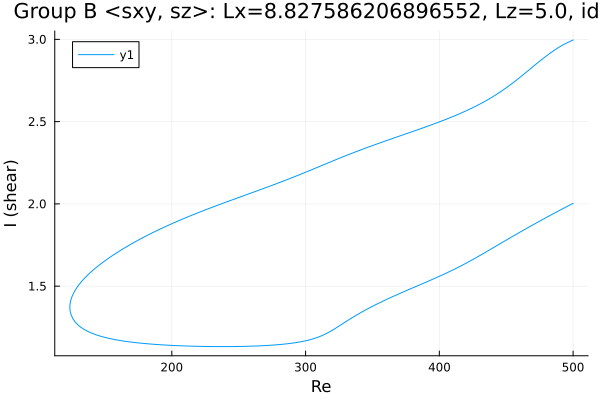

Source data for this figure (header and first rows):
Re, shear
500.0, 2.996
499.3, 2.993
497.9, 2.988
496.5, 2.983
495.1, 2.977
493.7, 2.971
492.3, 2.965
491.8, 2.963
490.4, 2.956
489, 2.949
487.5, 2.942
486.1, 2.935
484.7, 2.927
483.3, 2.919
481.9, 2.91
480.5, 2.902
479.1, 2.893
477.6, 2.884
476.2, 2.875
474.8, 2.866
473.4, 2.857
472, 2.847
470.6, 2.838
469.2, 2.828
467.7, 2.819
466.3, 2.809
464.9, 2.8
463.5, 2.791
462.1, 2.781
460.7, 2.772
459.3, 2.763
457.8, 2.753
456.4, 2.744
455, 2.736
453.6, 2.727
452.2, 2.718
450.8, 2.71
449.4, 2.702
447.9, 2.694
446.5, 2.686
445.1, 2.678
443.7, 2.67
442.3, 2.663
440.9, 2.656
439.5, 2.649
438.1, 2.642
436.6, 2.635
435.2, 2.628
433.8, 2.622
432.4, 2.616
431, 2.61
429.6, 2.603
428.2, 2.598
426.7, 2.592
425.3, 2.586
423.9, 2.58
422.5, 2.575
421.1, 2.57
419.7, 2.564
418.3, 2.559
... 542 more rows
